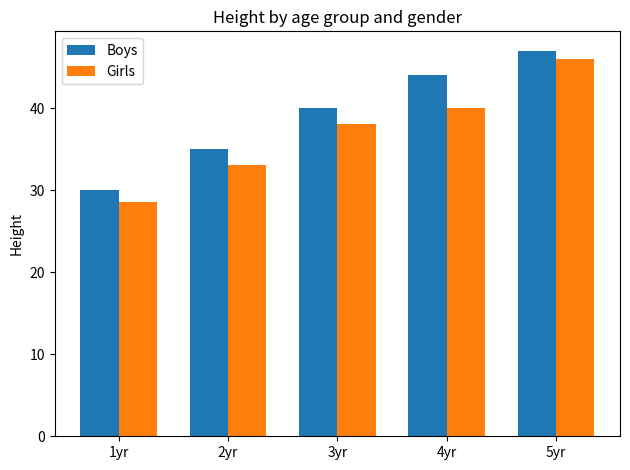

Reproduce this figure in Python. (Note: this script raises an exception after producing the figure.)
import matplotlib
import matplotlib.pyplot as plt
import numpy as np


labels = ['1yr', '2yr', '3yr', '4yr','5yr']
Boys = [30, 35, 40, 44, 47]
Girls = [28.5, 33, 38, 40, 46]

x = np.arange(len(labels))  # the label locations
width = 0.35  # the width of the bars

fig, ax = plt.subplots()
rects1 = ax.bar(x - width/2, Boys, width, label='Boys')
rects2 = ax.bar(x + width/2, Girls, width, label='Girls')

# Add some text for labels, title and custom x-axis tick labels, etc.
ax.set_ylabel('Height')
ax.set_title('Height by age group and gender')
ax.set_xticks(x)
ax.set_xticklabels(labels)
ax.legend()

fig.tight_layout()

# SAVE the graph locally
plt.savefig("/home/<user>/mycode/graphing/boysvsgirls.png")
    # Save to "~/static"
plt.savefig("/home/<user>/static/boysvsgirls.png")
print("Graph generted")
